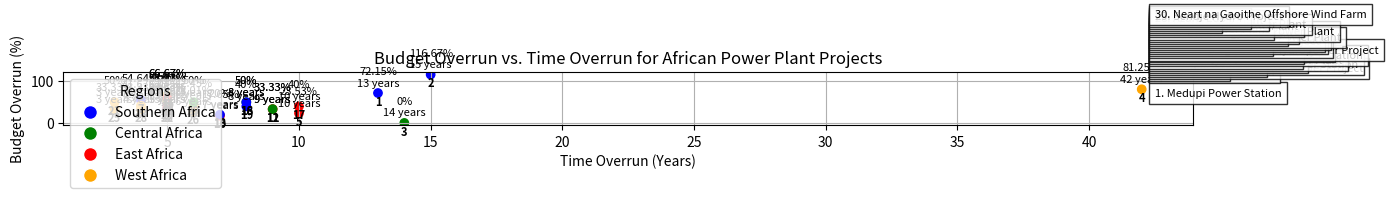

Reproduce this figure in Python.
import matplotlib.pyplot as plt

# List of projects with their budget overruns, timelines, and regions
projects = [
    {"name": "Medupi Power Station", "budget_overrun": 72.15, "start": 2007, "end": 2020, "region": "Southern Africa"},
    {"name": "Kusile Power Station", "budget_overrun": 116.67, "start": 2008, "end": 2023, "region": "Southern Africa"},
    {"name": "Inga 3 Dam", "budget_overrun": 0, "start": 2010, "end": None, "region": "Central Africa"},
    {"name": "Mambilla Hydroelectric Power Project", "budget_overrun": 81.25, "start": 1982, "end": None,
     "region": "West Africa"},
    {"name": "Gilgel Gibe III Dam", "budget_overrun": 23.53, "start": 2006, "end": 2016, "region": "East Africa"},
    {"name": "Bujagali Hydroelectric Power Station", "budget_overrun": 55.17, "start": 2007, "end": 2012,
     "region": "East Africa"},
    {"name": "Morupule B Power Station", "budget_overrun": 54.64, "start": 2008, "end": 2012,
     "region": "Southern Africa"},
    {"name": "Gouina Hydroelectric Power Plant", "budget_overrun": 66.67, "start": 2013, "end": 2018,
     "region": "West Africa"},
    {"name": "Kaleta Hydropower Plant", "budget_overrun": 42.45, "start": 2009, "end": 2015, "region": "West Africa"},
    {"name": "Karuma Hydroelectric Power Station", "budget_overrun": 17.65, "start": 2013, "end": 2020,
     "region": "East Africa"},
    {"name": "Grand Renaissance Dam", "budget_overrun": 33.33, "start": 2011, "end": 2020, "region": "East Africa"},
    {"name": "Nachtigal Hydropower Project", "budget_overrun": 33.33, "start": 2014, "end": 2023,
     "region": "Central Africa"},
    {"name": "Kafue Gorge Lower Hydropower Project", "budget_overrun": 20, "start": 2015, "end": 2022,
     "region": "Southern Africa"},
    {"name": "Menengai Geothermal Project", "budget_overrun": 50, "start": 2011, "end": 2016, "region": "East Africa"},
    {"name": "Asafo Power Plant", "budget_overrun": 66.67, "start": 2010, "end": 2015, "region": "West Africa"},
    {"name": "Ruzizi III Hydropower Project", "budget_overrun": 50, "start": 2014, "end": 2022,
     "region": "Central Africa"},
    {"name": "Corbetti Geothermal Project", "budget_overrun": 40, "start": 2014, "end": 2024, "region": "East Africa"},
    {"name": "Thabametsi Coal Power Plant", "budget_overrun": 50, "start": 2015, "end": 2023,
     "region": "Southern Africa"},
    {"name": "Batoka Gorge Hydropower Plant", "budget_overrun": 40, "start": 2014, "end": 2022,
     "region": "Southern Africa"},
    {"name": "Stiegler’s Gorge Dam", "budget_overrun": 40, "start": 2018, "end": 2023, "region": "East Africa"},
    {"name": "Noble Energy Gas Plant", "budget_overrun": 50, "start": 2012, "end": 2015, "region": "West Africa"},
    {"name": "Mochovce Nuclear Power Plant", "budget_overrun": 33.33, "start": 2011, "end": 2016,
     "region": "Southern Africa"},
    {"name": "Okpai Power Plant", "budget_overrun": 41.67, "start": 2001, "end": 2005, "region": "West Africa"},
    {"name": "KivuWatt Methane Plant", "budget_overrun": 54.93, "start": 2010, "end": 2015, "region": "Central Africa"},
    {"name": "Hiré Thermal Power Plant", "budget_overrun": 33.33, "start": 2014, "end": 2017, "region": "West Africa"},
    {"name": "Bui Dam", "budget_overrun": 27.01, "start": 2007, "end": 2013, "region": "West Africa"},
    {"name": "Mtwara Gas Plant", "budget_overrun": 60, "start": 2009, "end": 2014, "region": "East Africa"},
    {"name": "Azura-Edo IPP", "budget_overrun": 33.33, "start": 2014, "end": 2018, "region": "West Africa"},
    {"name": "Sendje Hydro Project", "budget_overrun": 50, "start": 2012, "end": 2018, "region": "Central Africa"},
    {"name": "Neart na Gaoithe Offshore Wind Farm", "budget_overrun": 33.33, "start": 2015, "end": 2020,
     "region": "East Africa"}
]

# Extract data for plotting
x = [(proj["end"] - proj["start"]) if proj["end"] else (2024 - proj["start"]) for proj in projects]
y = [proj["budget_overrun"] for proj in projects]
names = [proj["name"] for proj in projects]
regions = [proj["region"] for proj in projects]

# Define colors for regions
colors = {
    "Southern Africa": "blue",
    "Central Africa": "green",
    "East Africa": "red",
    "West Africa": "orange"
}
colors_for_projects = [colors[proj["region"]] for proj in projects]

# Create scatter plot
plt.figure(figsize=(14, 8))
scatter = plt.scatter(x, y, c=colors_for_projects)

# Annotate each point with the project name and budget overrun percentage
for i, (name, budget_overrun, time_overrun) in enumerate(zip(names, y, x)):
    plt.annotate(f'{budget_overrun}%\n{time_overrun} years', (x[i], y[i]), textcoords="offset points", xytext=(0, 5),
                 ha='center', fontsize=8)

# Number each point for identification
for i, name in enumerate(names):
    plt.text(x[i], y[i] - 5, str(i + 1), ha='center', va='top', fontsize=8, fontweight='bold')

# Add project names outside the plot, ensuring they don't overlap
name_positions = {}
for i, name in enumerate(names):
    # Calculate the y position to avoid overlapping
    if i == 0:
        y_pos = y[i]
    else:
        y_pos = max(y_pos, y[i] + 5)

    # Adjust vertical position if there's overlap
    while y_pos in name_positions.values():
        y_pos += 5

    plt.text(max(x) + 0.5, y_pos, str(i + 1) + ". " + name, fontsize=8, verticalalignment='center',
             bbox=dict(facecolor='white', alpha=0.8))
    name_positions[i] = y_pos

# Create a legend for regions
handles = [plt.Line2D([0], [0], marker='o', color='w', markerfacecolor=color, markersize=10) for color in
           colors.values()]
labels = colors.keys()
plt.legend(handles, labels, title="Regions", loc='upper left')

plt.title('Budget Overrun vs. Time Overrun for African Power Plant Projects')
plt.xlabel('Time Overrun (Years)')
plt.ylabel('Budget Overrun (%)')
plt.grid(True)
plt.tight_layout()
plt.show()
